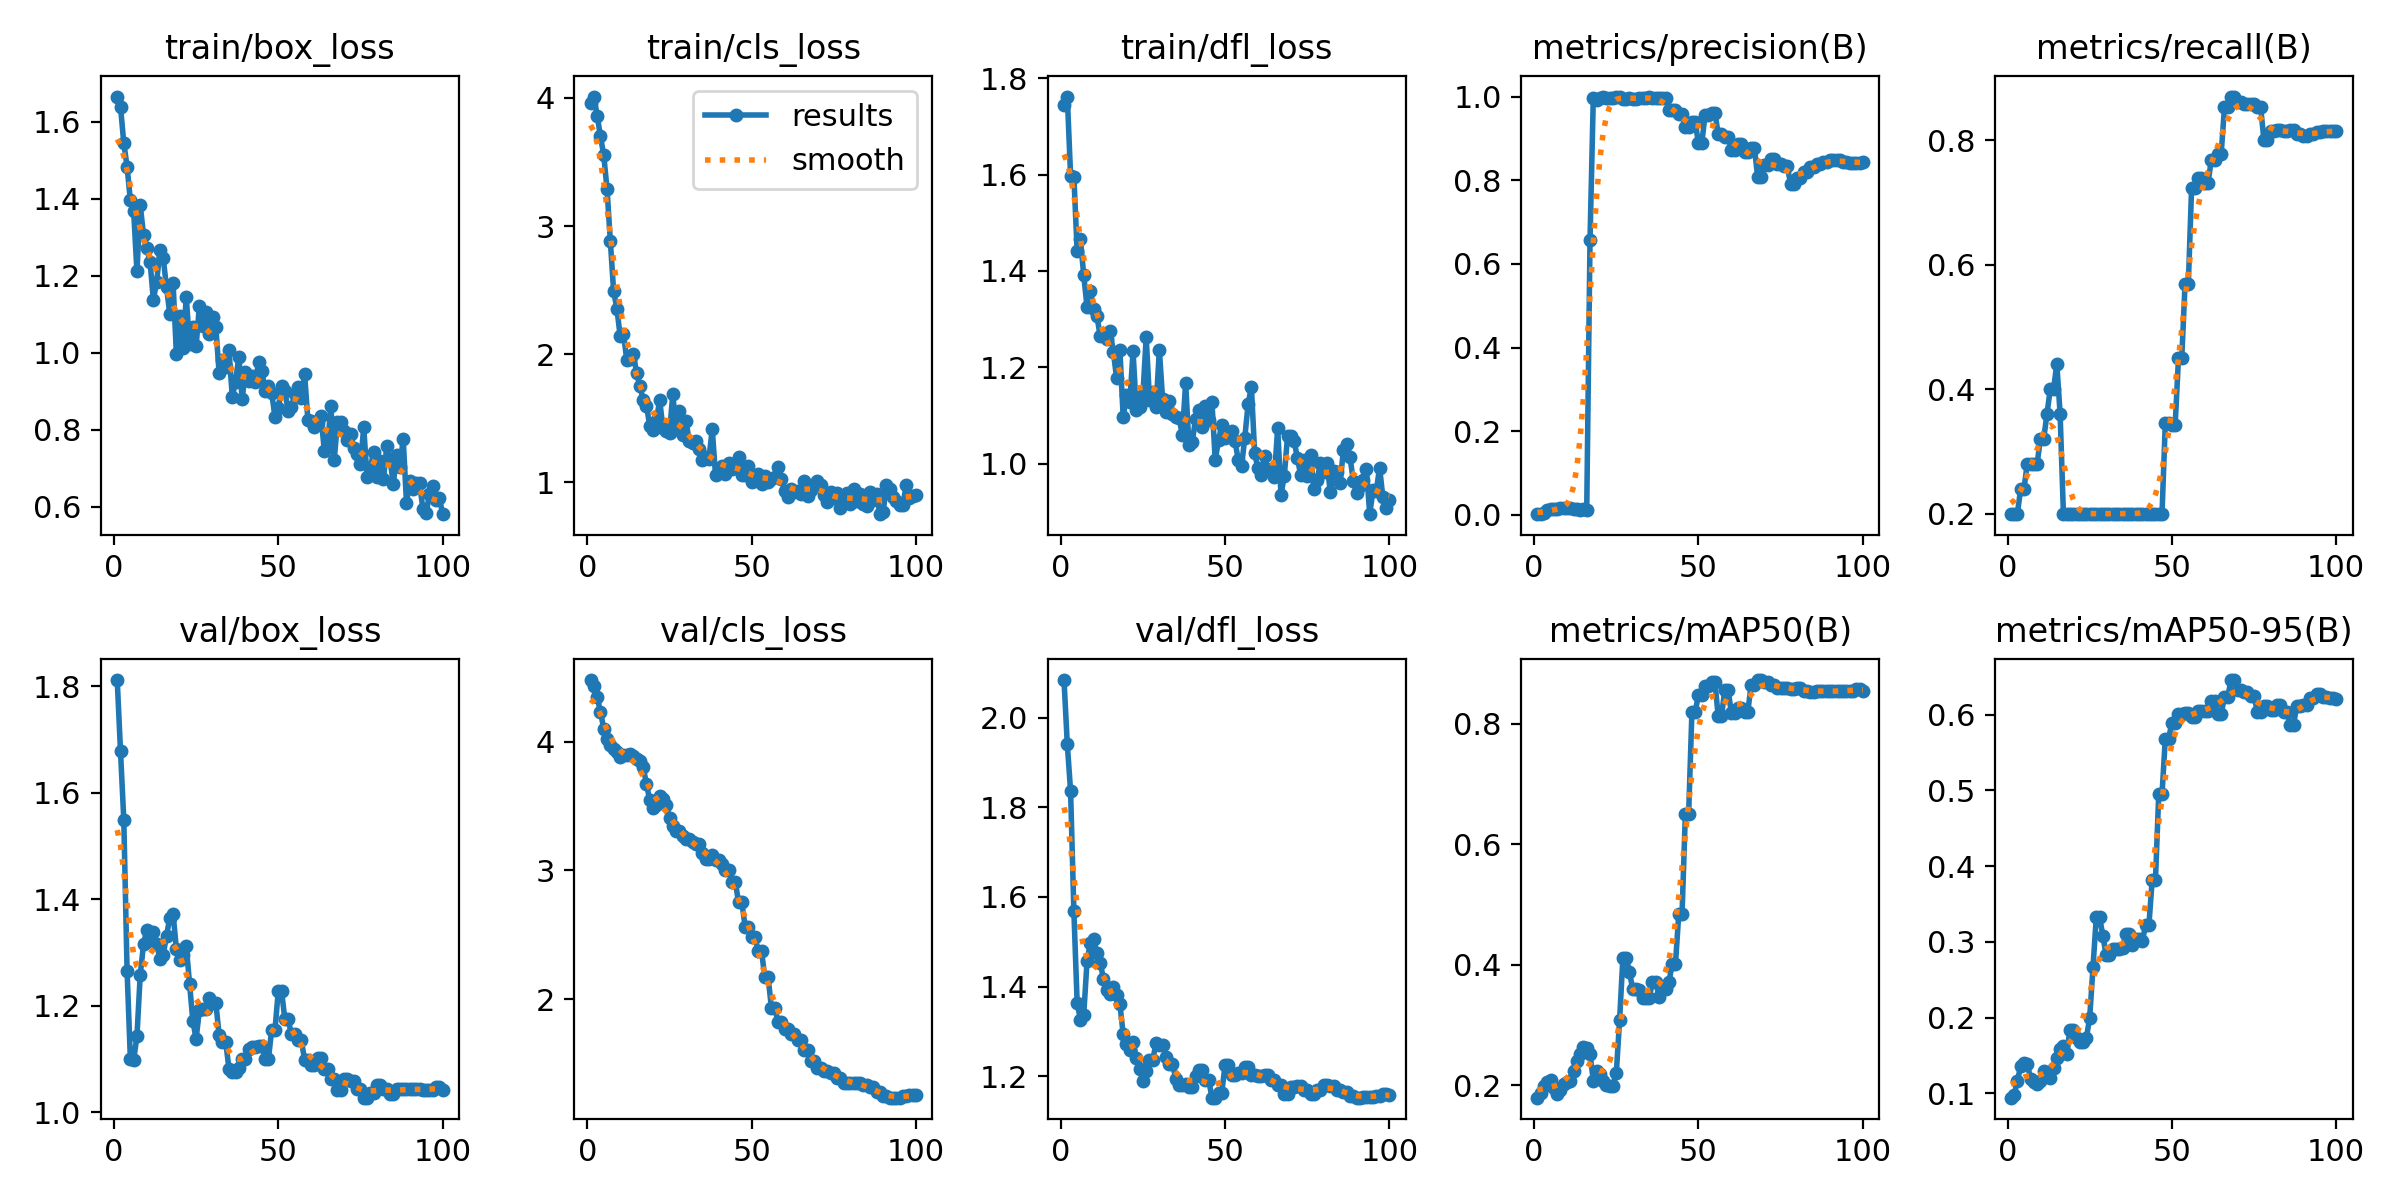

The data file committed next to this chart (first rows):
epoch, time, train/box_loss, train/cls_loss, train/dfl_loss, metrics/precision(B), metrics/recall(B), metrics/mAP50(B), metrics/mAP50-95(B), val/box_loss, val/cls_loss, val/dfl_loss, lr/pg0, lr/pg1, lr/pg2
1, 24.16, 1.666, 3.963, 1.743, 0.00195, 0.2, 0.1796, 0.09427, 1.812, 4.477, 2.084, 1.111e-05, 1.111e-05, 1.111e-05
2, 42.02, 1.64, 4.011, 1.762, 0.00254, 0.2, 0.1876, 0.09746, 1.678, 4.431, 1.94, 3.3e-05, 3.3e-05, 3.3e-05
3, 59.71, 1.545, 3.862, 1.597, 0.00485, 0.2, 0.199, 0.1167, 1.549, 4.344, 1.836, 5.44501e-05, 5.44501e-05, 5.44501e-05
4, 75.21, 1.484, 3.699, 1.595, 0.01165, 0.24, 0.2063, 0.1356, 1.266, 4.23, 1.568, 7.54602e-05, 7.54602e-05, 7.54602e-05
5, 89.76, 1.395, 3.553, 1.441, 0.01409, 0.24, 0.2097, 0.1396, 1.1, 4.099, 1.363, 9.60304e-05, 9.60304e-05, 9.60304e-05
6, 104, 1.368, 3.287, 1.465, 0.01363, 0.28, 0.1948, 0.1389, 1.097, 4.022, 1.327, 0.0001162, 0.0001162, 0.0001162
7, 118.5, 1.211, 2.883, 1.391, 0.0145, 0.28, 0.1857, 0.1196, 1.142, 3.97, 1.337, 0.0001359, 0.0001359, 0.0001359
8, 132.6, 1.383, 2.492, 1.325, 0.01553, 0.28, 0.1931, 0.1144, 1.258, 3.943, 1.456, 0.0001551, 0.0001551, 0.0001551
9, 145.5, 1.307, 2.356, 1.359, 0.01601, 0.28, 0.2017, 0.1128, 1.315, 3.917, 1.498, 0.0001739, 0.0001739, 0.0001739
10, 158.5, 1.272, 2.138, 1.321, 0.01671, 0.32, 0.2064, 0.1158, 1.343, 3.883, 1.506, 0.0001923, 0.0001923, 0.0001923
11, 171.4, 1.236, 2.16, 1.306, 0.0174, 0.32, 0.2073, 0.1301, 1.321, 3.896, 1.475, 0.0002102, 0.0002102, 0.0002102
12, 184.1, 1.137, 1.956, 1.265, 0.01449, 0.36, 0.2241, 0.1257, 1.338, 3.893, 1.453, 0.0002277, 0.0002277, 0.0002277
13, 197.1, 1.184, 1.961, 1.268, 0.01489, 0.4, 0.24, 0.12, 1.316, 3.903, 1.418, 0.0002448, 0.0002448, 0.0002448
14, 209.9, 1.267, 2.004, 1.259, 0.01285, 0.4, 0.2515, 0.1333, 1.288, 3.888, 1.392, 0.0002614, 0.0002614, 0.0002614
15, 223, 1.245, 1.853, 1.275, 0.01353, 0.44, 0.2637, 0.1461, 1.296, 3.866, 1.382, 0.0002775, 0.0002775, 0.0002775
16, 235.8, 1.17, 1.753, 1.232, 0.01152, 0.36, 0.2617, 0.1587, 1.331, 3.851, 1.4, 0.0002933, 0.0002933, 0.0002933
17, 248.9, 1.1, 1.64, 1.177, 0.6565, 0.2, 0.2526, 0.162, 1.365, 3.799, 1.382, 0.0003086, 0.0003086, 0.0003086
18, 261.8, 1.18, 1.599, 1.235, 0.9967, 0.2, 0.2077, 0.1524, 1.373, 3.671, 1.361, 0.0003234, 0.0003234, 0.0003234
19, 275, 0.9972, 1.438, 1.096, 0.9913, 0.2, 0.2235, 0.184, 1.306, 3.543, 1.294, 0.0003378, 0.0003378, 0.0003378
20, 288.5, 1.096, 1.412, 1.142, 0.9965, 0.2, 0.2184, 0.1835, 1.285, 3.484, 1.272, 0.0003518, 0.0003518, 0.0003518
21, 301.7, 1.013, 1.477, 1.127, 0.9978, 0.2, 0.2069, 0.1732, 1.296, 3.507, 1.259, 0.0003653, 0.0003653, 0.0003653
22, 314.4, 1.144, 1.645, 1.233, 0.9965, 0.2, 0.2006, 0.1675, 1.312, 3.579, 1.277, 0.0003784, 0.0003784, 0.0003784
23, 327.3, 1.023, 1.421, 1.112, 0.9965, 0.2, 0.199, 0.168, 1.241, 3.557, 1.24, 0.0003911, 0.0003911, 0.0003911
24, 340.2, 1.068, 1.4, 1.116, 0.9959, 0.2, 0.1996, 0.1737, 1.172, 3.504, 1.215, 0.0004033, 0.0004033, 0.0004033
25, 353.7, 1.017, 1.387, 1.142, 1, 0.1991, 0.2201, 0.1999, 1.137, 3.407, 1.19, 0.000415, 0.000415, 0.000415
26, 367.2, 1.121, 1.687, 1.262, 1, 0.1996, 0.3082, 0.2665, 1.192, 3.347, 1.212, 0.0004264, 0.0004264, 0.0004264
27, 380.5, 1.069, 1.417, 1.133, 0.9945, 0.2, 0.4116, 0.3327, 1.193, 3.304, 1.237, 0.0004373, 0.0004373, 0.0004373
28, 393.8, 1.105, 1.553, 1.149, 0.9945, 0.2, 0.4116, 0.3327, 1.193, 3.304, 1.237, 0.0004477, 0.0004477, 0.0004477
29, 407.3, 1.049, 1.373, 1.117, 0.9956, 0.2, 0.388, 0.3083, 1.214, 3.269, 1.274, 0.0004577, 0.0004577, 0.0004577
30, 420.6, 1.094, 1.477, 1.236, 0.9944, 0.2, 0.3592, 0.2822, 1.205, 3.242, 1.27, 0.0004673, 0.0004673, 0.0004673
31, 433.8, 1.066, 1.326, 1.133, 0.9944, 0.2, 0.3592, 0.2822, 1.205, 3.242, 1.27, 0.0004764, 0.0004764, 0.0004764
32, 447.2, 0.9476, 1.307, 1.107, 0.9959, 0.2, 0.3577, 0.2903, 1.145, 3.22, 1.243, 0.0004851, 0.0004851, 0.0004851
33, 460.6, 0.9815, 1.324, 1.13, 0.9974, 0.2, 0.3443, 0.291, 1.132, 3.208, 1.227, 0.0004934, 0.0004934, 0.0004934
34, 474.2, 0.9616, 1.259, 1.103, 0.9974, 0.2, 0.3443, 0.291, 1.132, 3.208, 1.227, 0.0005012, 0.0005012, 0.0005012
35, 487.7, 1.008, 1.171, 1.097, 0.9981, 0.2, 0.3443, 0.292, 1.081, 3.133, 1.195, 0.0005086, 0.0005086, 0.0005086
36, 500.8, 0.8854, 1.195, 1.095, 0.9974, 0.2, 0.3722, 0.3111, 1.074, 3.085, 1.18, 0.0005155, 0.0005155, 0.0005155
37, 514.4, 0.9242, 1.184, 1.059, 0.9974, 0.2, 0.3722, 0.3111, 1.074, 3.085, 1.18, 0.000522, 0.000522, 0.000522
38, 527.2, 0.9896, 1.416, 1.168, 0.9974, 0.2, 0.3468, 0.2953, 1.083, 3.12, 1.183, 0.000528, 0.000528, 0.000528
39, 539.9, 0.8797, 1.054, 1.039, 0.9975, 0.2, 0.3594, 0.3038, 1.099, 3.083, 1.175, 0.0005336, 0.0005336, 0.0005336
40, 552.9, 0.9506, 1.082, 1.045, 0.9975, 0.2, 0.3594, 0.3038, 1.099, 3.083, 1.175, 0.0005388, 0.0005388, 0.0005388
41, 565.6, 0.9261, 1.126, 1.092, 0.9682, 0.2, 0.3707, 0.3009, 1.118, 3.048, 1.2, 0.0005435, 0.0005435, 0.0005435
42, 578.4, 0.9404, 1.061, 1.111, 0.9674, 0.2, 0.4016, 0.3218, 1.122, 3.007, 1.213, 0.0005478, 0.0005478, 0.0005478
43, 591, 0.9246, 1.154, 1.075, 0.9674, 0.2, 0.4016, 0.3218, 1.122, 3.007, 1.213, 0.0005517, 0.0005517, 0.0005517
44, 603.7, 0.9744, 1.104, 1.119, 0.9578, 0.2, 0.4842, 0.3813, 1.125, 2.911, 1.193, 0.0005551, 0.0005551, 0.0005551
45, 616.5, 0.9535, 1.134, 1.091, 0.9578, 0.2, 0.4842, 0.3813, 1.125, 2.911, 1.193, 0.0005581, 0.0005581, 0.0005581
46, 629.3, 0.9, 1.2, 1.127, 0.9271, 0.2, 0.6493, 0.495, 1.1, 2.755, 1.152, 0.0005606, 0.0005606, 0.0005606
47, 642.2, 0.914, 1.06, 1.007, 0.9271, 0.2, 0.6493, 0.495, 1.1, 2.755, 1.152, 0.0005627, 0.0005627, 0.0005627
48, 655, 0.8946, 1.054, 1.048, 0.9393, 0.3454, 0.819, 0.5686, 1.155, 2.563, 1.164, 0.0005643, 0.0005643, 0.0005643
49, 667.8, 0.8329, 1.128, 1.08, 0.9393, 0.3454, 0.819, 0.5686, 1.155, 2.563, 1.164, 0.0005656, 0.0005656, 0.0005656
50, 680.5, 0.8552, 1.003, 1.054, 0.8882, 0.3427, 0.8482, 0.5892, 1.228, 2.479, 1.226, 0.0005663, 0.0005663, 0.0005663
51, 693.2, 0.9133, 1.033, 1.064, 0.8882, 0.3427, 0.8482, 0.5892, 1.228, 2.479, 1.226, 0.0005611, 0.0005611, 0.0005611
52, 706, 0.9006, 1.063, 1.067, 0.9565, 0.4493, 0.8616, 0.6004, 1.174, 2.371, 1.202, 0.0005501, 0.0005501, 0.0005501
53, 718.7, 0.8482, 0.9867, 1.047, 0.9565, 0.4493, 0.8616, 0.6004, 1.174, 2.371, 1.202, 0.0005391, 0.0005391, 0.0005391
54, 731.3, 0.8575, 1.051, 1.008, 0.9614, 0.5685, 0.8696, 0.6022, 1.146, 2.171, 1.207, 0.0005281, 0.0005281, 0.0005281
55, 743.9, 0.892, 1.005, 0.9941, 0.9614, 0.5685, 0.8696, 0.6022, 1.146, 2.171, 1.207, 0.0005171, 0.0005171, 0.0005171
56, 756.6, 0.9115, 1.026, 1.054, 0.9103, 0.7238, 0.8119, 0.5968, 1.135, 1.935, 1.22, 0.0005061, 0.0005061, 0.0005061
57, 769.2, 0.8809, 1.038, 1.123, 0.9103, 0.7238, 0.8119, 0.5968, 1.135, 1.935, 1.22, 0.0004951, 0.0004951, 0.0004951
58, 781.9, 0.9446, 1.123, 1.16, 0.9043, 0.7397, 0.8562, 0.6044, 1.099, 1.824, 1.202, 0.0004841, 0.0004841, 0.0004841
59, 794.5, 0.8256, 1.028, 1.021, 0.9043, 0.7397, 0.8562, 0.6044, 1.099, 1.824, 1.202, 0.0004731, 0.0004731, 0.0004731
60, 807.3, 0.8227, 0.9358, 0.9904, 0.8716, 0.7314, 0.8178, 0.605, 1.089, 1.766, 1.201, 0.0004621, 0.0004621, 0.0004621
... 40 more rows
